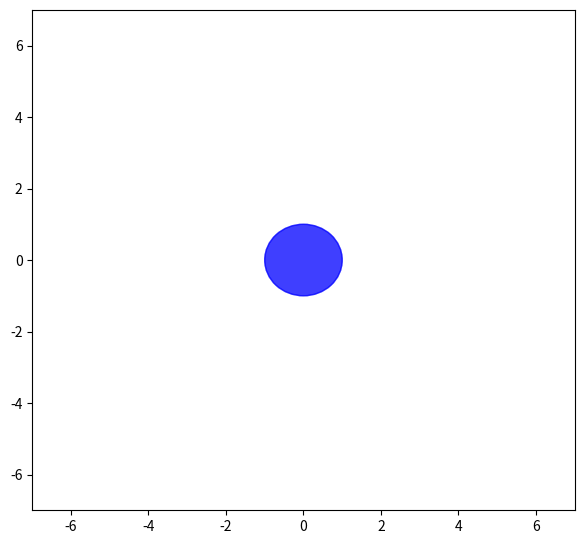

Write Python code to recreate this figure.
import numpy as np
from matplotlib import pyplot as plt
from matplotlib import animation


fig = plt.figure()
fig.set_dpi(100)
fig.set_size_inches(7, 6.5)

ax = plt.axes(xlim=(-7, 7), ylim=(-7, 7))

bulle = plt.Circle((0.0, 0.0),
                        radius=1.0,
                        color='b', alpha=0.5,
                        fill=True)


def get_radius_expansion(t):
    return 5 * (1 - np.exp(-t/100))


def init():
    bulle.center = (0, 0)
    ax.add_patch(bulle)
    return bulle,


def animate(i):
    bulle.radius = 1 + get_radius_expansion(i)
    return bulle,


anim = animation.FuncAnimation(fig, animate, 
                               init_func=init, 
                               frames=300, 
                               interval=20,
                               blit=True)

plt.show()
